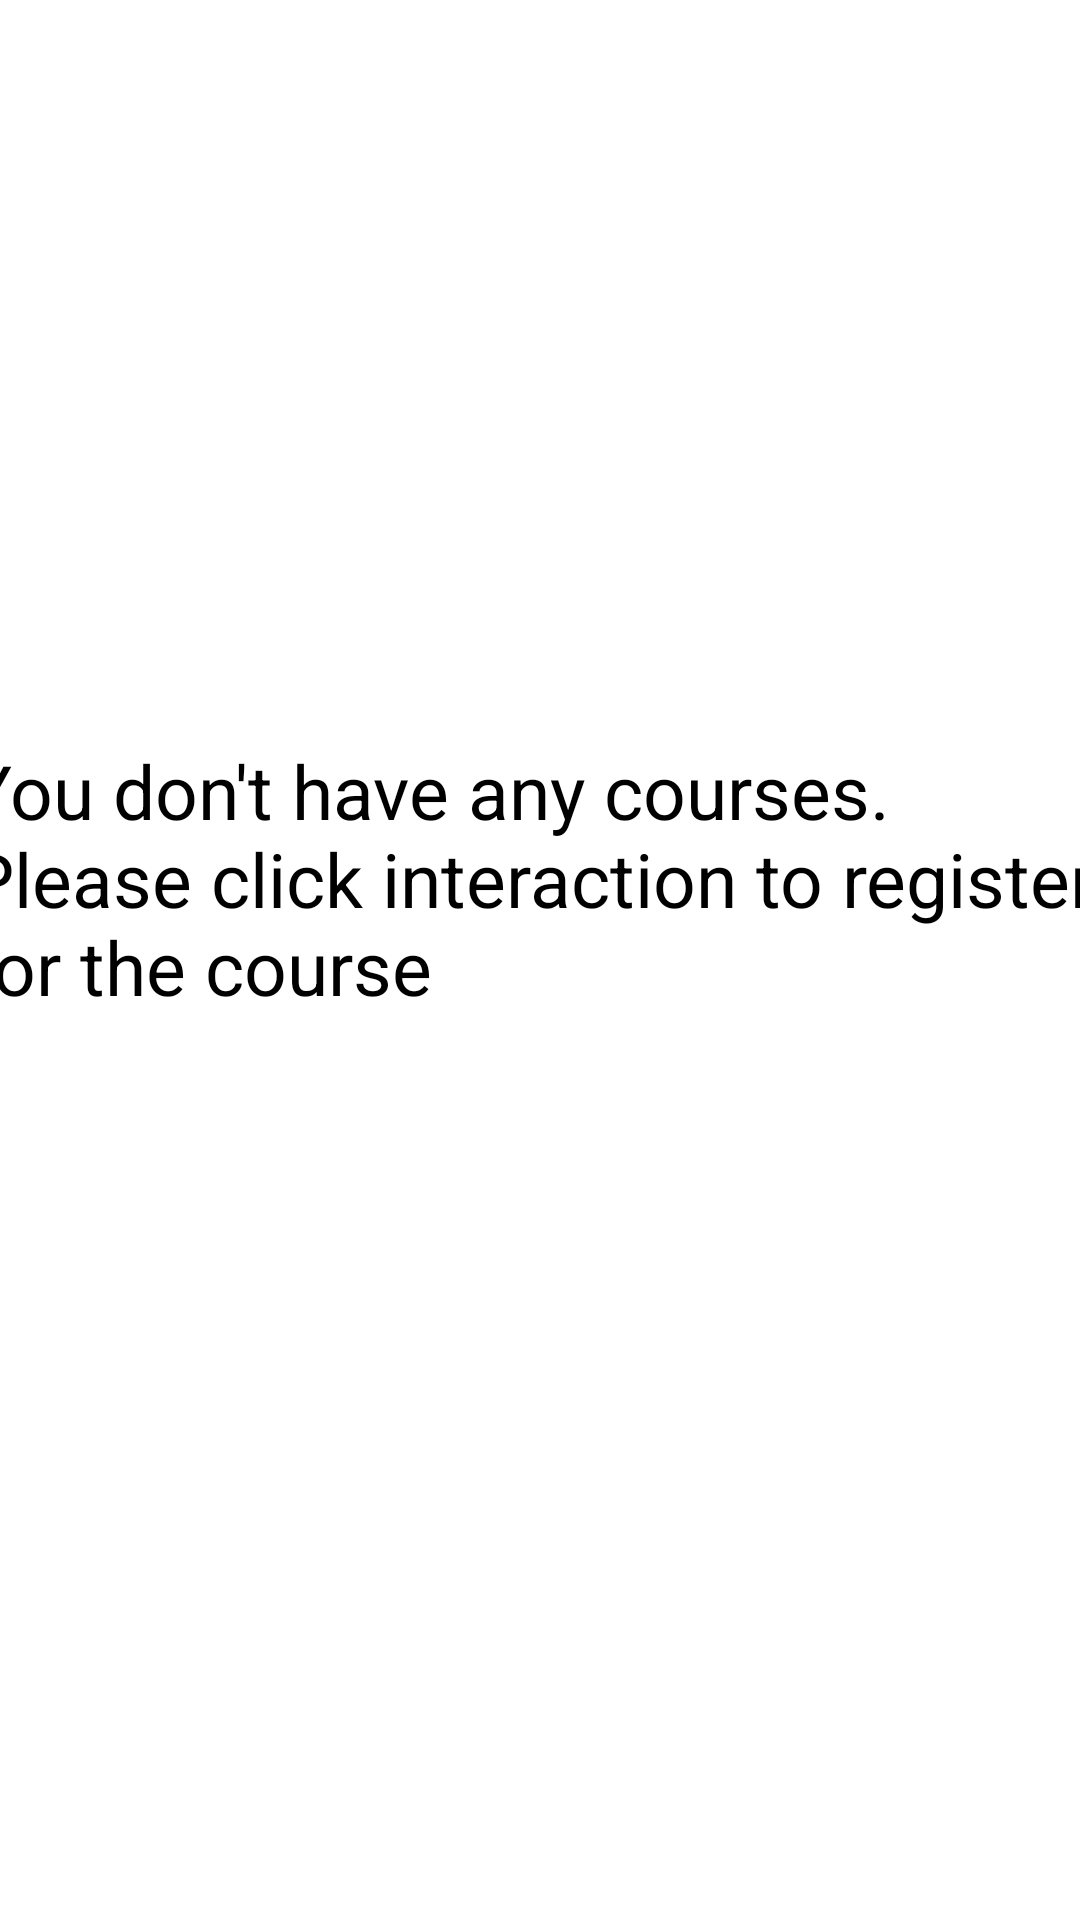

Android layout source for this screen:
<!-- AndroidManifest.xml: application theme Theme.LearningManagementSystem -->
<!-- res/layout/fragment_information_no_course.xml -->
<?xml version="1.0" encoding="utf-8"?>
<androidx.constraintlayout.widget.ConstraintLayout xmlns:android="http://schemas.android.com/apk/res/android"
    xmlns:app="http://schemas.android.com/apk/res-auto"
    xmlns:tools="http://schemas.android.com/tools"
    android:layout_width="match_parent"
    android:layout_height="match_parent"
    tools:context=".InformationNoCourse">

    <TextView
        android:id="@+id/textView6"
        android:layout_width="383dp"
        android:layout_height="147dp"
        android:text="You don't have any courses. Please click interaction to register for the course"
        android:textSize="25sp"
        app:layout_constraintBottom_toBottomOf="parent"
        app:layout_constraintEnd_toEndOf="parent"
        app:layout_constraintStart_toStartOf="parent"
        app:layout_constraintTop_toTopOf="parent" />
</androidx.constraintlayout.widget.ConstraintLayout>
<!-- resources referenced by this layout -->
<resources>

</resources>
